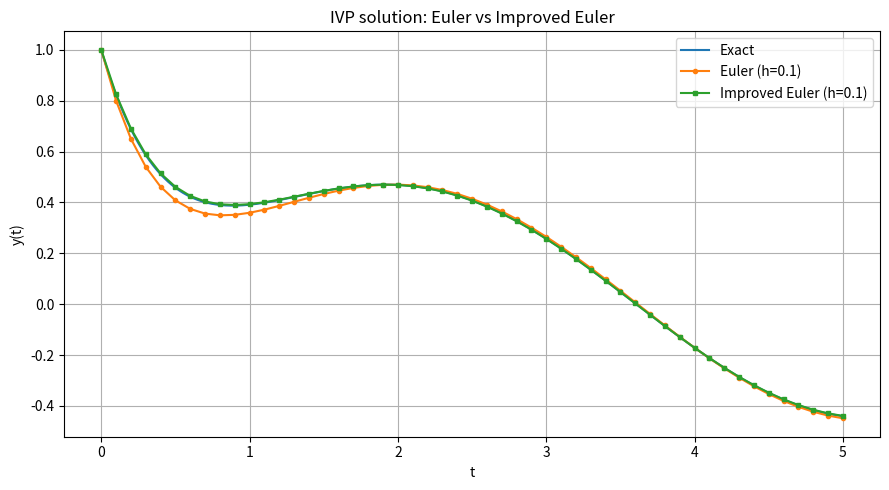

Recreate this plot in Python.
# Chapter15_Lesson1.py
# Numerical simulation of an IVP using Euler and Improved Euler (Heun) methods
# Example IVP: y' = -2 y + sin(t), y(0) = 1

import numpy as np
import matplotlib.pyplot as plt


def f(t, y):
    return -2.0 * y + np.sin(t)


def exact_solution(t):
    # y(t) = (2 sin t - cos t)/5 + (6/5) e^{-2 t}
    return (2.0 * np.sin(t) - np.cos(t)) / 5.0 + (6.0 / 5.0) * np.exp(-2.0 * t)


def euler(fhandle, t0, tf, y0, h):
    n = int(round((tf - t0) / h))
    t = np.linspace(t0, tf, n + 1)
    y = np.zeros(n + 1)
    y[0] = y0
    for k in range(n):
        y[k + 1] = y[k] + h * fhandle(t[k], y[k])
    return t, y


def improved_euler(fhandle, t0, tf, y0, h):
    """Heun / explicit trapezoid method."""
    n = int(round((tf - t0) / h))
    t = np.linspace(t0, tf, n + 1)
    y = np.zeros(n + 1)
    y[0] = y0
    for k in range(n):
        slope1 = fhandle(t[k], y[k])
        y_pred = y[k] + h * slope1
        slope2 = fhandle(t[k] + h, y_pred)
        y[k + 1] = y[k] + 0.5 * h * (slope1 + slope2)
    return t, y


def max_abs_error(t, y_num):
    return np.max(np.abs(y_num - exact_solution(t)))


def estimate_order(err_h, err_h2):
    return np.log(err_h / err_h2) / np.log(2.0)


def main():
    t0, tf, y0 = 0.0, 5.0, 1.0
    hs = [0.2, 0.1, 0.05, 0.025]

    print("Step-size study (max-norm error on [0, 5])")
    print("h        Euler error      Heun error")
    e_errors = []
    h_errors = []
    for h in hs:
        t_e, y_e = euler(f, t0, tf, y0, h)
        t_h, y_h = improved_euler(f, t0, tf, y0, h)
        ee = max_abs_error(t_e, y_e)
        he = max_abs_error(t_h, y_h)
        e_errors.append(ee)
        h_errors.append(he)
        print(f"{h:<8.3f} {ee:<14.6e} {he:<14.6e}")

    print("\nEstimated orders (using successive halving)")
    for i in range(len(hs) - 1):
        p_e = estimate_order(e_errors[i], e_errors[i + 1])
        p_h = estimate_order(h_errors[i], h_errors[i + 1])
        print(f"h={hs[i]:.3f} -> {hs[i+1]:.3f}: Euler p≈{p_e:.3f}, Heun p≈{p_h:.3f}")

    # Plot one representative step size
    h_plot = 0.1
    t_e, y_e = euler(f, t0, tf, y0, h_plot)
    t_h, y_h = improved_euler(f, t0, tf, y0, h_plot)
    t_dense = np.linspace(t0, tf, 800)
    y_dense = exact_solution(t_dense)

    plt.figure(figsize=(9, 5))
    plt.plot(t_dense, y_dense, label="Exact")
    plt.plot(t_e, y_e, "o-", markersize=3, label="Euler (h=0.1)")
    plt.plot(t_h, y_h, "s-", markersize=3, label="Improved Euler (h=0.1)")
    plt.xlabel("t")
    plt.ylabel("y(t)")
    plt.title("IVP solution: Euler vs Improved Euler")
    plt.legend()
    plt.grid(True)
    plt.tight_layout()
    plt.show()

    # Save CSV for cross-language comparison
    out_data = np.column_stack([t_h, y_h, exact_solution(t_h), np.abs(y_h - exact_solution(t_h))])
    np.savetxt("Chapter15_Lesson1_output.csv", out_data, delimiter=",",
               header="t,heun,exact,abs_error", comments="")


if __name__ == "__main__":
    main()
